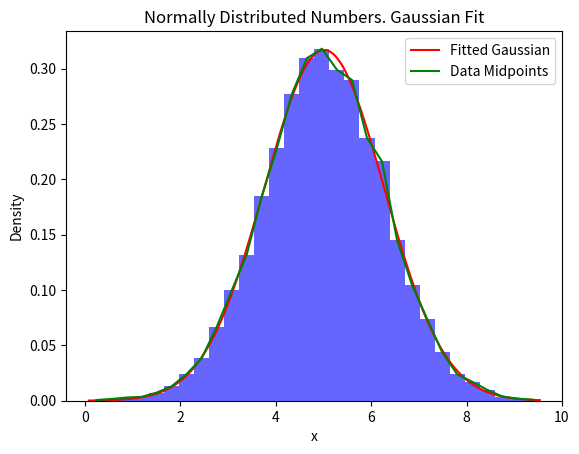

This chart was generated by the following Python code:
import numpy as np
import matplotlib.pyplot as plt
from scipy.optimize import curve_fit
from scipy.stats import norm

mu = 5
sigma = 1.25
sampleSize = 10000

data = np.random.normal(mu, sigma, sampleSize)

bin_counts, bin_edges, _ = plt.hist(
    data, bins = 30, density = True, alpha = .6, color = 'b'
)

bin_midpoints = (bin_edges[:-1]+bin_edges[1:])/2

def gaussian(x, d0, mu, sigma):
    return d0 * np.exp(-((x-mu)**2)/(2*sigma**2))

popt, pcov = curve_fit(gaussian, bin_midpoints,bin_counts, p0=[1, mu, sigma])

d0_fitted, mu_fitted, sigma_fitted = popt
x_vals = np.linspace(min(data), max(data), 1000)

plt.plot(
    x_vals,
    gaussian(x_vals, *popt),
    color = 'r',
    label = "Fitted Gaussian"
)
plt.plot(
    bin_midpoints,
    bin_counts,
    color = 'g',
    label = "Data Midpoints"
)

plt.xlabel('x')
plt.ylabel('Density')
plt.legend()
plt.title('Normally Distributed Numbers. Gaussian Fit')
plt.savefig('RobertoRamil_hw07-p1.pdf')
plt.show()